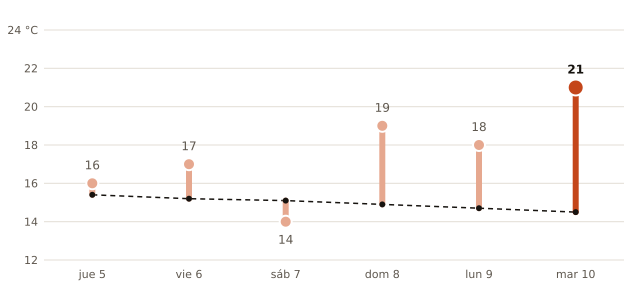

Values plotted in this chart, from the file beside it:
fecha, máxima_prevista_C, máxima_normal_1991_2020_C
2026-11-05, 16, 15.4
2026-11-06, 17, 15.2
2026-11-07, 14, 15.1
2026-11-08, 19, 14.9
2026-11-09, 18, 14.7
2026-11-10, 21, 14.5
